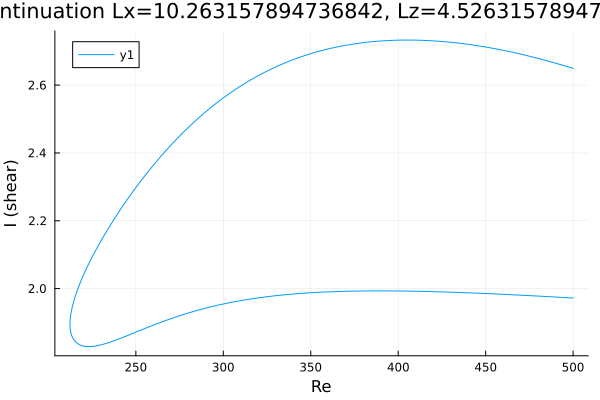

The data file committed next to this chart (first rows):
Re, shear
500.0, 1.972
499.4, 1.972
498, 1.973
496.6, 1.973
495.2, 1.974
493.8, 1.974
492.4, 1.974
491, 1.975
489.5, 1.975
488.1, 1.976
486.7, 1.976
485.3, 1.976
483.9, 1.977
482.5, 1.977
481.1, 1.978
479.6, 1.978
478.2, 1.978
476.8, 1.979
475.4, 1.979
474, 1.98
472.6, 1.98
471.2, 1.98
469.7, 1.981
468.3, 1.981
466.9, 1.981
465.5, 1.982
464.1, 1.982
462.7, 1.982
461.3, 1.983
459.8, 1.983
458.4, 1.984
457, 1.984
455.6, 1.984
454.2, 1.985
452.8, 1.985
451.4, 1.985
449.9, 1.985
448.5, 1.986
447.1, 1.986
445.7, 1.986
444.3, 1.987
442.9, 1.987
441.5, 1.987
440, 1.988
438.6, 1.988
437.2, 1.988
435.8, 1.988
434.4, 1.989
433, 1.989
431.6, 1.989
430.1, 1.989
428.7, 1.99
427.3, 1.99
425.9, 1.99
424.5, 1.99
423.1, 1.991
421.7, 1.991
420.2, 1.991
418.8, 1.991
417.4, 1.991
... 418 more rows
